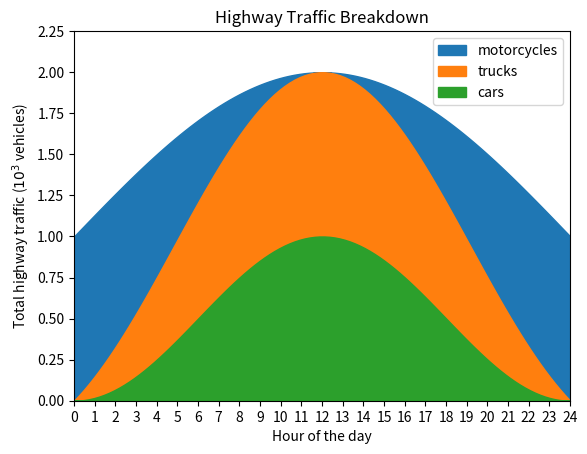

This chart was generated by the following Python code:
import numpy as np
import matplotlib.pyplot as plt

x = np.linspace(0, 3.14, 100)
cars = np.sin(x)**2
trucks = np.sin(x)
motorcycles = np.cos(x)**2

fig = plt.figure()
ax = fig.gca()

ax.fill_between(x, cars+trucks+motorcycles, cars+trucks, color='C0')
ax.fill_between(x, cars+trucks, cars, color='C1')
ax.fill_between(x, cars, np.zeros(len(x)), color='C2')

ax.set_xlim([0,3.14])
ax.set_xticks(np.linspace(0,3.14, 25))
ax.set_xticklabels(np.arange(0,25))
ax.set_ylim([0, 2.25])
ax.set_ylabel('Total highway traffic ($10^3$ vehicles)')
ax.set_xlabel('Hour of the day')
ax.legend(['motorcycles', 'trucks', 'cars'])
ax.set_title('Highway Traffic Breakdown')

plt.show()
plt.savefig('Part2_figure.png')
